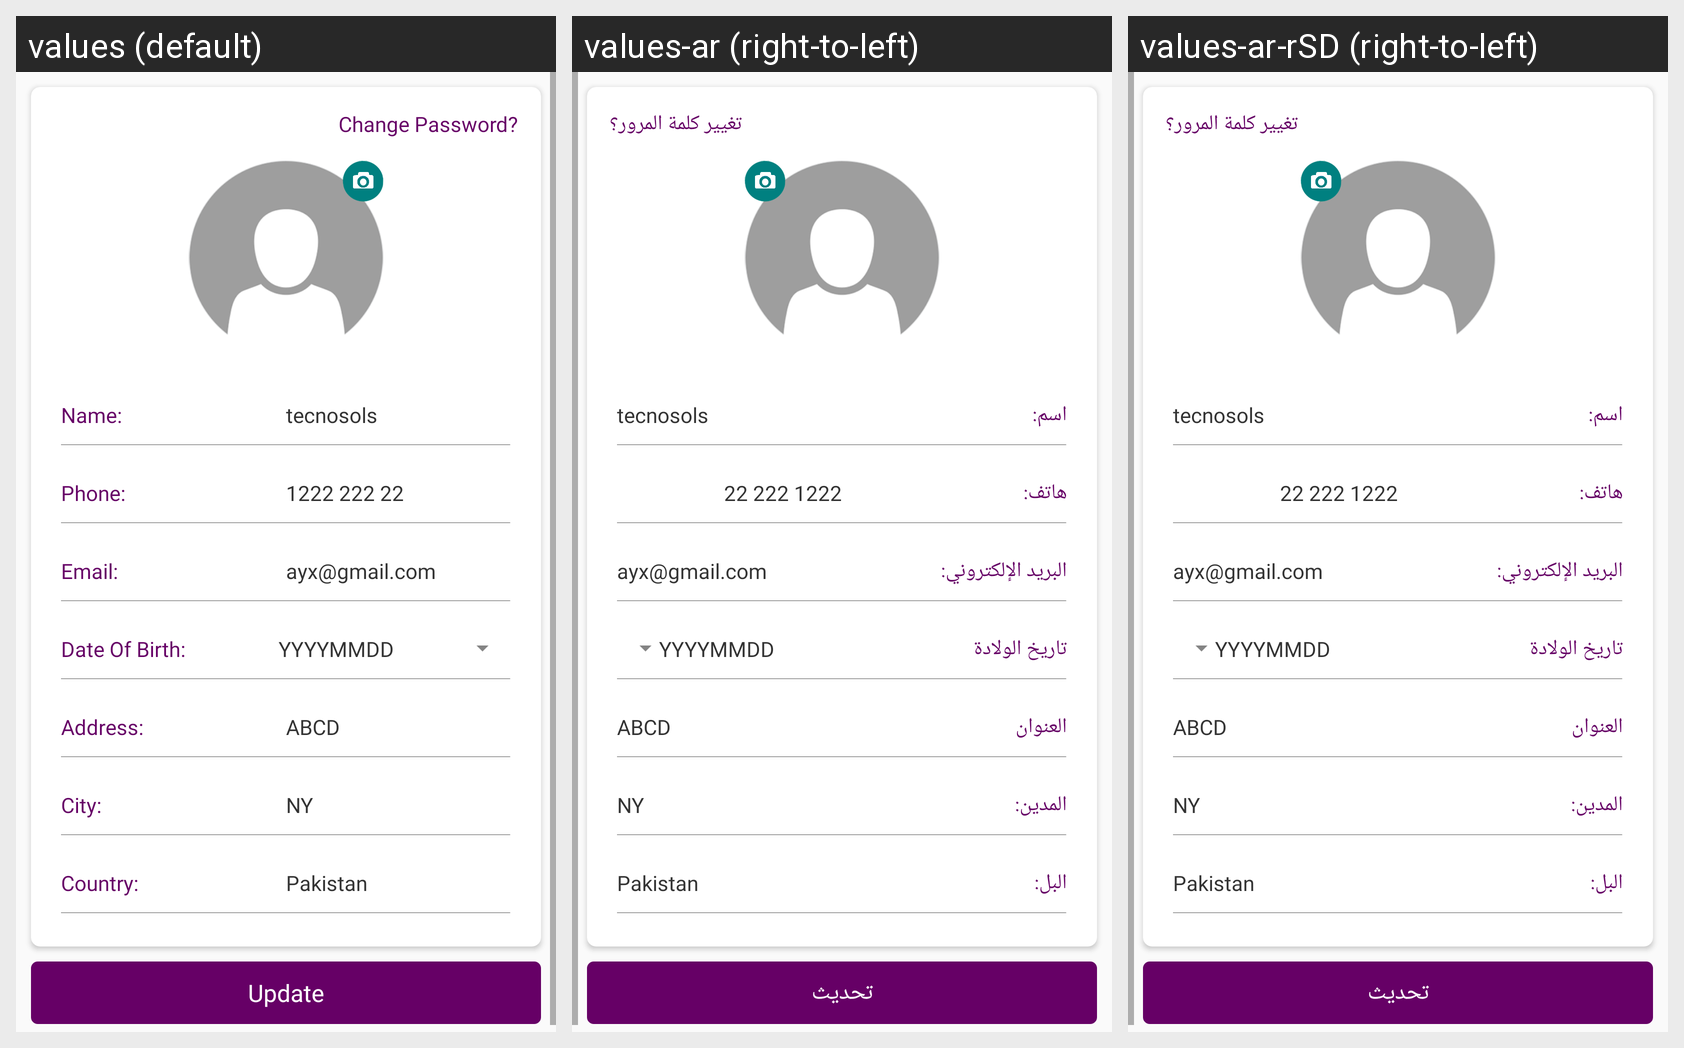

Here is an Android app screen in its default locale and in the app's own translations. Write out the translated-string differences for the strings that appear on this screen.
Android screen res/layout/fragment_edit_profile.xml rendered under 3 locales, left to right: values (default), values-ar (right-to-left), values-ar-rSD (right-to-left). Device: Nexus 5 (rendered at 1080×1920; each locale shown at half size, 540×960, under a caption strip naming it); theme AppTheme.
Strings drawn on this screen, with the default value and each locale's value (text and hints the layout hard-codes, and strings that could not be matched under every locale, appear in the picture but are not listed):

changePassword
  values: Change Password?
  values-ar: تغيير كلمة المرور؟
  values-ar-rSD: تغيير كلمة المرور؟

name
  values: Name:
  values-ar: اسم:
  values-ar-rSD: اسم:

phone
  values: Phone:
  values-ar: هاتف:
  values-ar-rSD: هاتف:

email_order
  values: Email:
  values-ar: البريد الإلكتروني:
  values-ar-rSD: البريد الإلكتروني:

DateOfBirth
  values: Date Of Birth:
  values-ar: تاريخ الولادة
  values-ar-rSD: تاريخ الولادة

update
  values: Update
  values-ar: تحديث
  values-ar-rSD: تحديث
